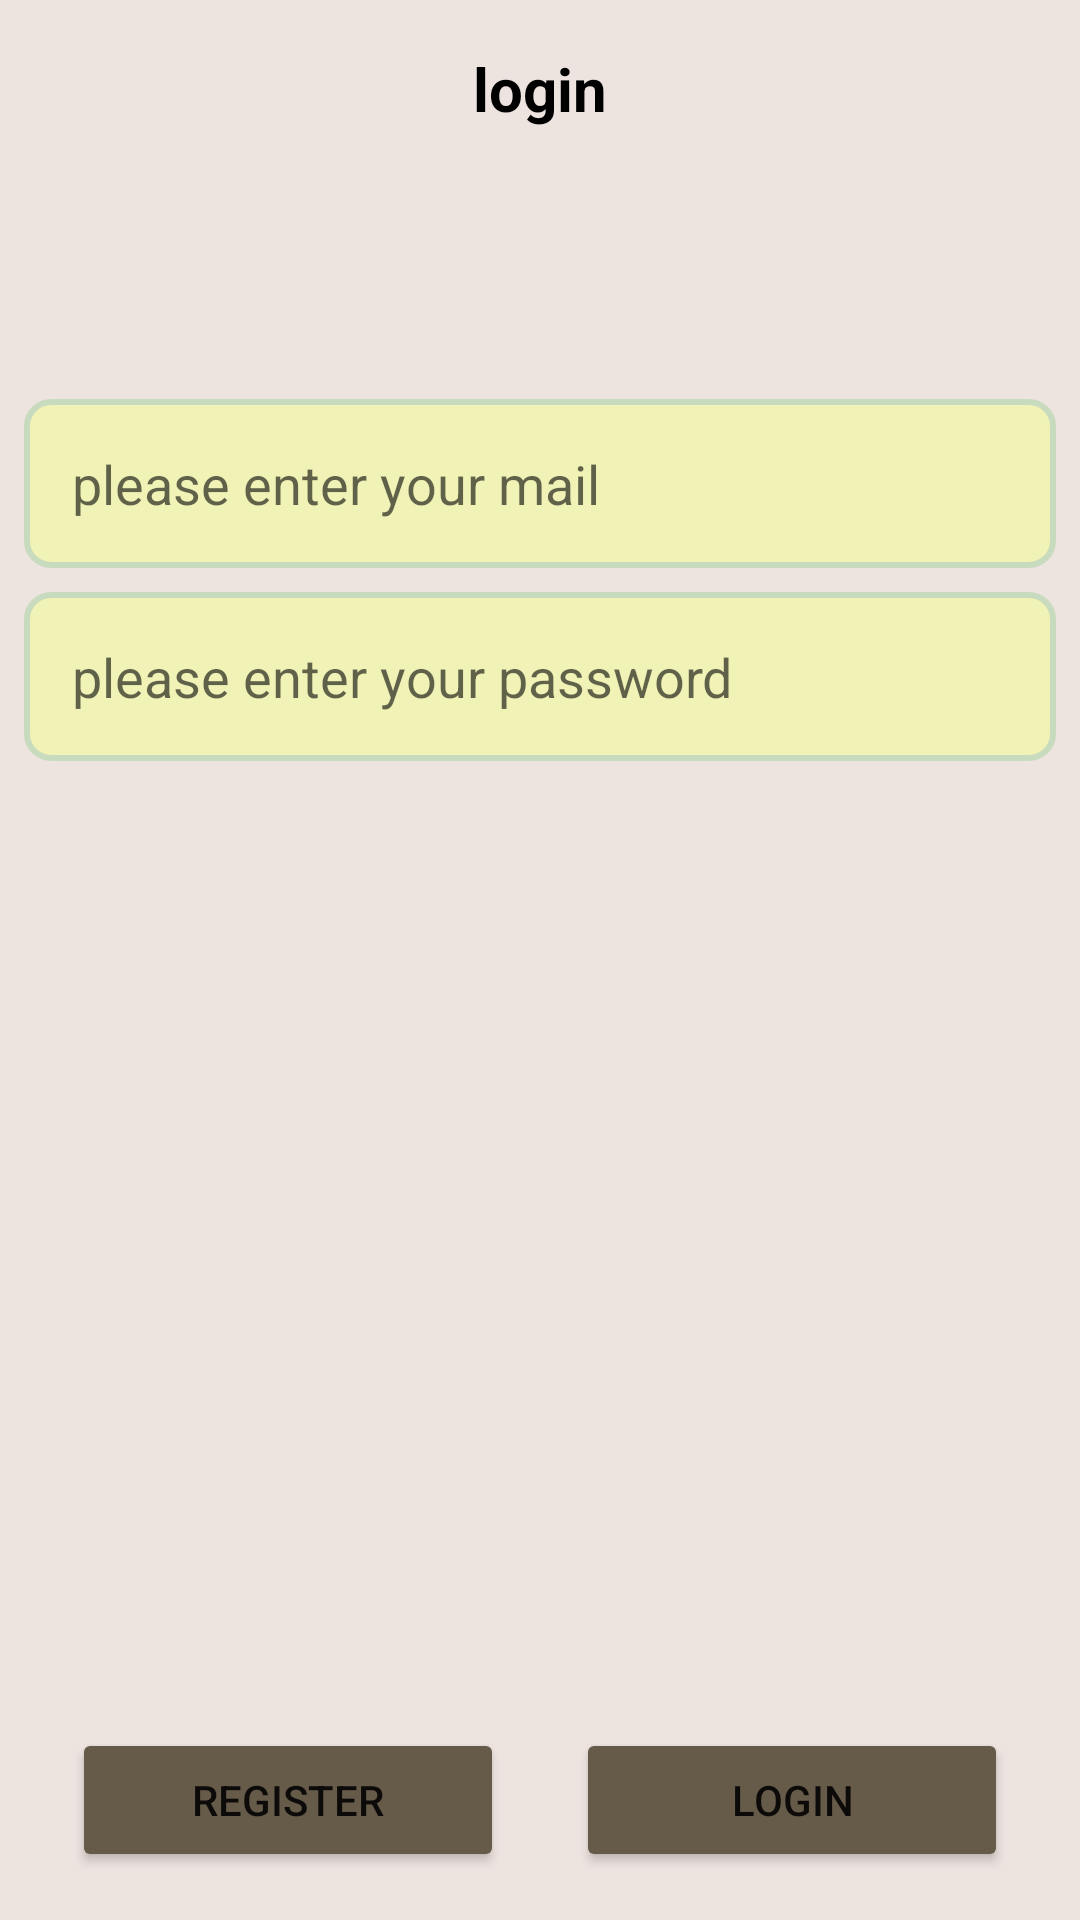

Reconstruct the res/layout file that produces this screen, plus the resources it refers to.
<!-- AndroidManifest.xml: application theme Theme.MyApplication -->
<!-- res/layout/fragment_login.xml -->
<?xml version="1.0" encoding="utf-8"?>
<layout xmlns:android="http://schemas.android.com/apk/res/android"
    xmlns:app="http://schemas.android.com/apk/res-auto"
    xmlns:tools="http://schemas.android.com/tools">

    <androidx.constraintlayout.widget.ConstraintLayout
        android:layout_width="match_parent"
        android:layout_height="match_parent"
        android:background="@color/appPrimary"
        tools:context=".view.fragments.login.FragmentLogin">

        <TextView
            android:id="@+id/textView"
            android:layout_width="wrap_content"
            android:layout_height="wrap_content"
            android:layout_marginTop="16dp"
            android:gravity="center"
            android:text="@string/login"
            android:textColor="@color/black"
            android:textSize="20sp"
            android:textStyle="bold"

            app:layout_constraintEnd_toEndOf="parent"
            app:layout_constraintStart_toStartOf="parent"
            app:layout_constraintTop_toTopOf="parent" />

        <EditText
            android:id="@+id/login_email"
            android:layout_width="match_parent"
            android:layout_height="wrap_content"
            android:layout_margin="8dp"
            android:background="@drawable/bg_login_et"
            android:hint="@string/please_enter_your_mail"
            android:imeOptions="actionNext"
            android:inputType="textEmailAddress"
            android:padding="16dp"
            app:layout_constraintBottom_toBottomOf="parent"
            app:layout_constraintTop_toTopOf="parent"
            app:layout_constraintVertical_bias="0.22"
            tools:layout_editor_absoluteX="0dp" />

        <EditText
            android:id="@+id/login_password"
            android:layout_width="match_parent"
            android:layout_height="wrap_content"
            android:layout_margin="8dp"
            android:layout_marginTop="32dp"
            android:background="@drawable/bg_login_et"
            android:hint="@string/please_enter_your_password"
            android:imeOptions="actionDone"
            android:inputType="textPassword"
            android:padding="16dp"
            app:layout_constraintTop_toBottomOf="@+id/login_email" />

        <View
            android:id="@+id/view"
            android:layout_width="8dp"
            android:layout_height="8dp"
            android:layout_margin="16dp"
            android:background="@drawable/bg_circle_red"
            app:layout_constraintStart_toStartOf="parent"
            app:layout_constraintTop_toBottomOf="@+id/login_password" />

        <TextView
            android:id="@+id/login_error_indicator"
            android:layout_width="0dp"
            android:layout_height="wrap_content"
            android:layout_marginStart="6dp"
            android:layout_marginEnd="6dp"
            android:padding="6dp"
            android:textColor="@color/red"
            app:layout_constraintBottom_toBottomOf="@+id/view"
            app:layout_constraintEnd_toEndOf="parent"
            app:layout_constraintStart_toEndOf="@+id/view"
            app:layout_constraintTop_toTopOf="@+id/view"
            tools:text="@string/invalidEmail" />

        <androidx.constraintlayout.widget.Group
            android:id="@+id/login_group_error_indicator"
            android:layout_width="wrap_content"
            android:layout_height="wrap_content"
            android:visibility="gone"
            app:constraint_referenced_ids="view,login_error_indicator"
            tools:visibility="visible" />

        <Button
            android:id="@+id/login_submit"
            android:layout_width="0dp"
            android:layout_height="wrap_content"
            android:layout_marginBottom="16dp"
            android:backgroundTint="@color/appBackgroundDark"
            android:paddingStart="32dp"
            android:paddingTop="4dp"
            android:paddingEnd="32dp"
            android:paddingBottom="4dp"
            android:text="@string/login"
            app:layout_constraintBottom_toBottomOf="parent"
            app:layout_constraintEnd_toEndOf="parent"
            app:layout_constraintHorizontal_bias="0.5"
            app:layout_constraintStart_toEndOf="@+id/login_register"
            app:layout_constraintWidth_percent="0.4" />

        <Button
            android:id="@+id/login_register"
            android:layout_width="0dp"
            android:layout_height="wrap_content"
            android:layout_marginBottom="16dp"
            android:backgroundTint="@color/appBackgroundDark"
            android:paddingStart="32dp"
            android:paddingTop="4dp"
            android:paddingEnd="32dp"
            android:paddingBottom="4dp"
            android:text="@string/register"
            app:layout_constraintBottom_toBottomOf="parent"
            app:layout_constraintEnd_toStartOf="@+id/login_submit"
            app:layout_constraintHorizontal_bias="0.5"
            app:layout_constraintStart_toStartOf="parent"
            app:layout_constraintWidth_percent="0.4" />

    </androidx.constraintlayout.widget.ConstraintLayout>
</layout>
<!-- resources referenced by this layout -->
<resources>
  <color name="appBackgroundDark">#665A48</color>
  <color name="appPrimary">#EDE4E0</color>
  <color name="black">#FF000000</color>
  <color name="red">#DA2316</color>
  <!-- drawable bg_login_et (drawable) -->
  <?xml version="1.0" encoding="utf-8"?>
  <shape android:shape="rectangle" xmlns:android="http://schemas.android.com/apk/res/android">
  <corners android:radius="8dp"/>
      <stroke android:color="@color/appSecondery"
          android:width="2dp"/>
      <solid android:color="@color/appGrrenLight"/>
  
  </shape>
  <string name="invalidEmail">email is not valid</string>
  <string name="login">login</string>
  <string name="please_enter_your_mail">please enter your mail</string>
  <string name="please_enter_your_password">please enter your password</string>
  <string name="register">register</string>
  <style name="Theme.MyApplication" parent="Theme.MaterialComponents.DayNight.NoActionBar">
          
          <item name="colorPrimary">@color/purple_500</item>
          <item name="colorPrimaryVariant">@color/purple_700</item>
          <item name="colorOnPrimary">@color/white</item>
          
          <item name="colorSecondary">@color/teal_200</item>
          <item name="colorSecondaryVariant">@color/teal_700</item>
          <item name="colorOnSecondary">@color/black</item>
          
          <item name="android:statusBarColor" tools:targetApi="l">?attr/colorPrimaryVariant</item>
          
      </style>
  <color name="appSecondery">#C8DBBE</color>
  <color name="appGrrenLight">#F0F2B6</color>
  <color name="purple_500">#FF6200EE</color>
  <color name="purple_700">#FF3700B3</color>
  <color name="white">#FFFFFFFF</color>
  <color name="teal_200">#FF03DAC5</color>
  <color name="teal_700">#FF018786</color>
</resources>
